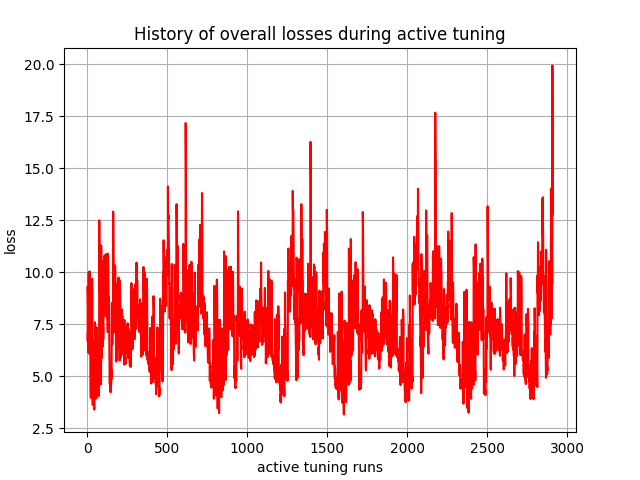

The table this chart was drawn from, first rows:
, 0
0, 9.271
1, 9.053
2, 8.583
3, 6.689
4, 7.109
5, 6.157
6, 9.248
7, 7.602
8, 8.661
9, 10.01
10, 8.362
11, 7.35
12, 7.602
13, 6.081
14, 6.135
15, 10.04
16, 9.495
17, 7.727
18, 8.044
19, 6.232
20, 4.732
21, 4.065
22, 3.961
23, 4.039
24, 7.655
25, 6.672
26, 6.183
27, 5.513
28, 4.535
29, 4.365
30, 9.683
31, 9.168
32, 8.955
33, 3.945
34, 3.614
35, 3.727
36, 5.776
37, 5.483
38, 5.194
39, 6.728
40, 6.058
41, 5.599
42, 3.863
43, 3.588
44, 3.395
45, 4.707
46, 4.29
47, 5.055
48, 7.598
49, 7.266
50, 7.351
51, 6.136
52, 5.81
53, 5.463
54, 4.556
55, 3.923
56, 4.213
57, 4.665
58, 4.086
59, 4.807
... 2,850 more rows
